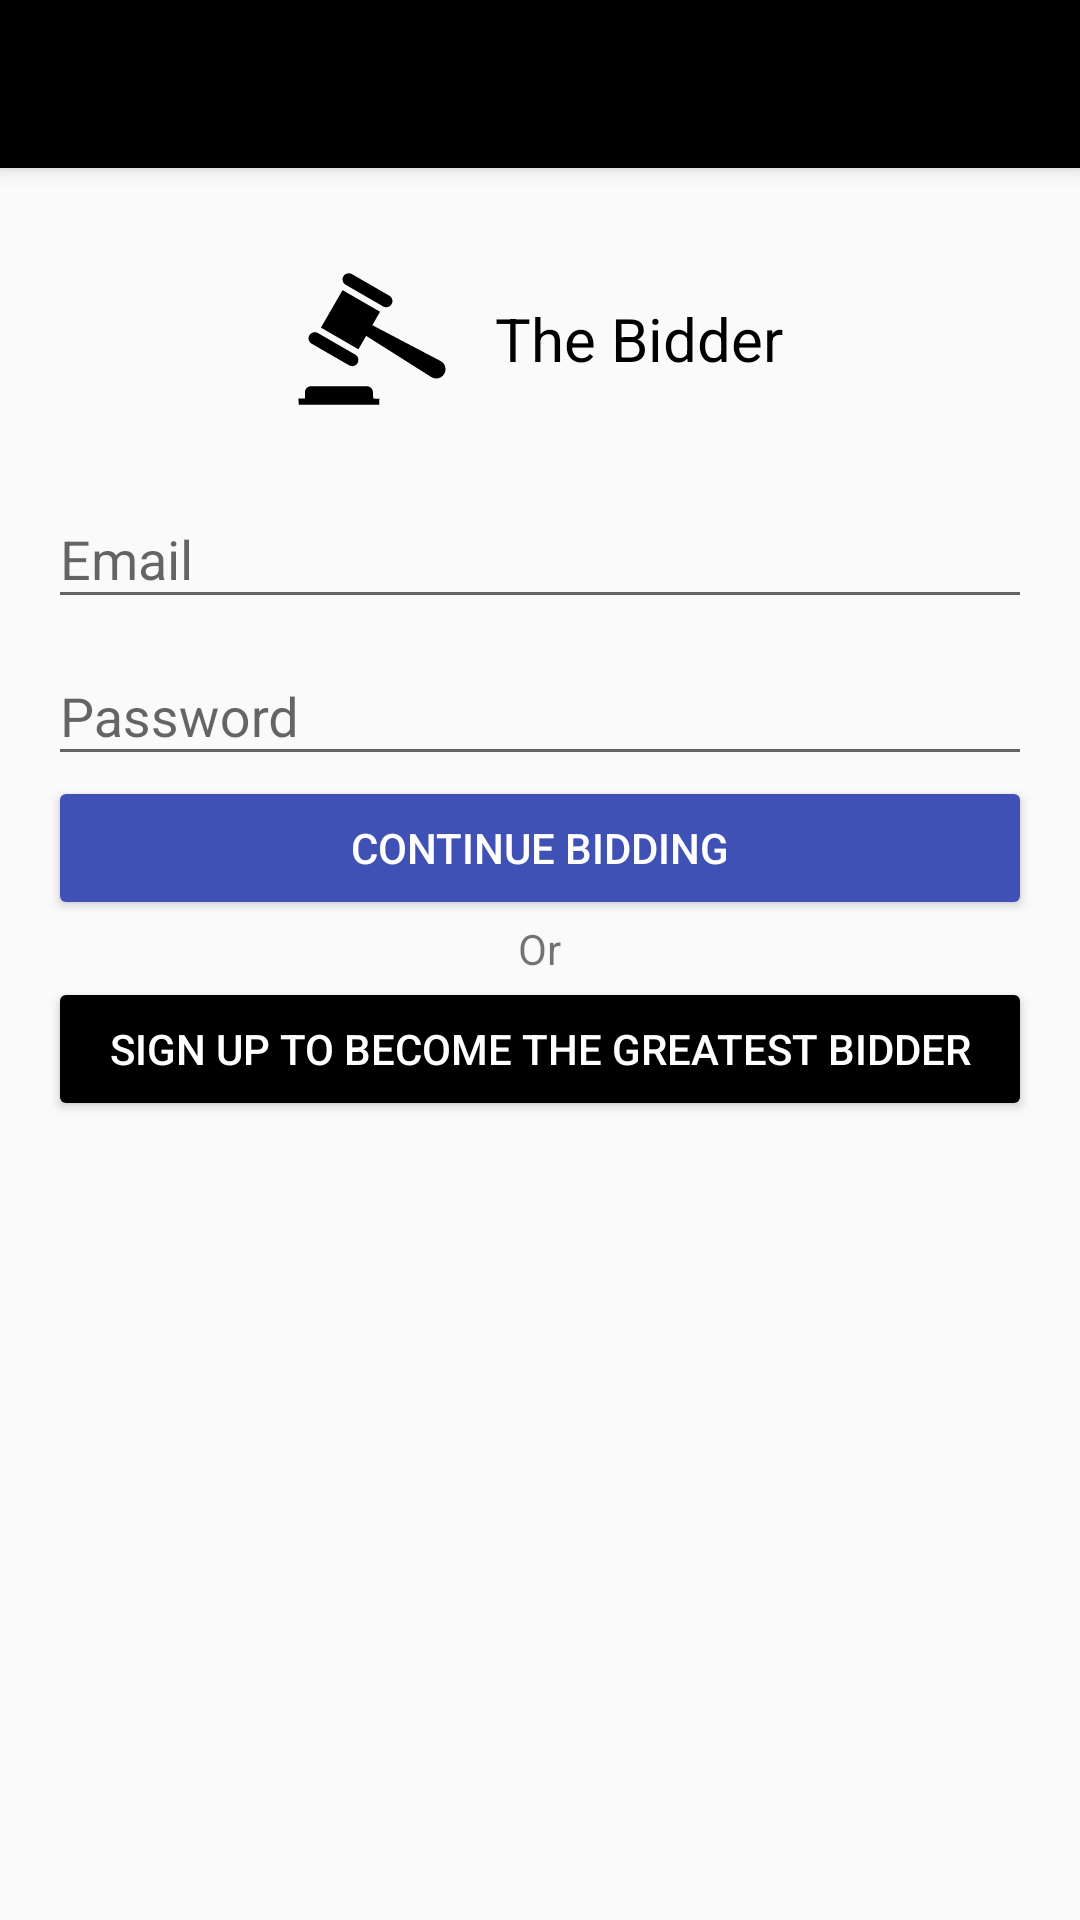

Produce the Android XML layout that renders to this screen, including the resource entries it uses.
<!-- AndroidManifest.xml: activity theme AppTheme -->
<!-- res/layout/activity_login.xml -->
<?xml version="1.0" encoding="utf-8"?>
<android.support.design.widget.CoordinatorLayout xmlns:android="http://schemas.android.com/apk/res/android"
    xmlns:app="http://schemas.android.com/apk/res-auto"
    xmlns:tools="http://schemas.android.com/tools"
    android:layout_width="match_parent"
    android:layout_height="match_parent"
    tools:context="victor.pettengill.auctionsystem.LoginActivity">

    <android.support.design.widget.AppBarLayout
        android:layout_width="match_parent"
        android:layout_height="wrap_content"
        android:theme="@style/AppTheme.AppBarOverlay">

        <android.support.v7.widget.Toolbar
            android:id="@+id/toolbar"
            android:layout_width="match_parent"
            android:layout_height="?attr/actionBarSize"
            android:background="?attr/colorPrimary"
            app:popupTheme="@style/AppTheme.PopupOverlay" />

    </android.support.design.widget.AppBarLayout>

    <include layout="@layout/content_login" />

</android.support.design.widget.CoordinatorLayout>
<!-- res/layout/content_login.xml (included above) -->
<?xml version="1.0" encoding="utf-8"?>
<RelativeLayout xmlns:android="http://schemas.android.com/apk/res/android"
    xmlns:app="http://schemas.android.com/apk/res-auto"
    xmlns:tools="http://schemas.android.com/tools"
    android:layout_width="match_parent"
    android:layout_height="match_parent"
    app:layout_behavior="@string/appbar_scrolling_view_behavior"
    tools:context="victor.pettengill.auctionsystem.LoginActivity"
    tools:showIn="@layout/activity_login">

    <ScrollView
        android:layout_width="match_parent"
        android:layout_height="wrap_content">

        <LinearLayout
            android:layout_width="match_parent"
            android:layout_height="wrap_content"
            android:orientation="vertical"
            android:gravity="center_horizontal"
            android:padding="@dimen/defaultMargin">

                <LinearLayout
                    android:layout_width="wrap_content"
                    android:layout_height="wrap_content"
                    android:orientation="horizontal"
                    android:layout_marginTop="@dimen/defaultMargin"
                    android:gravity="center">

                    <ImageView
                        android:layout_width="wrap_content"
                        android:layout_height="wrap_content"
                        android:src="@drawable/login_logo"/>

                    <TextView
                        android:layout_width="wrap_content"
                        android:layout_height="wrap_content"
                        android:textSize="@dimen/sloganTextSize"
                        android:layout_marginLeft="@dimen/defaultMargin"
                        android:textColor="@color/colorPrimary"
                        android:text="@string/app_name"/>

                </LinearLayout>

            <android.support.design.widget.TextInputLayout
                android:layout_width="match_parent"
                android:layout_height="wrap_content"
                android:layout_marginTop="@dimen/defaultMargin">

                <android.support.design.widget.TextInputEditText
                    android:layout_width="match_parent"
                    android:layout_height="wrap_content"
                    android:id="@+id/email"
                    android:hint="@string/hintemail"/>

            </android.support.design.widget.TextInputLayout>

            <android.support.design.widget.TextInputLayout
                android:layout_width="match_parent"
                android:layout_height="wrap_content">

                <android.support.design.widget.TextInputEditText
                    android:layout_width="match_parent"
                    android:layout_height="wrap_content"
                    android:id="@+id/password"
                    android:hint="@string/password"/>

            </android.support.design.widget.TextInputLayout>

            <Button
                android:layout_width="match_parent"
                android:layout_height="wrap_content"
                style="@style/Widget.AppCompat.Button.Colored"
                android:theme="@style/ButtonLogin"
                android:id="@+id/login"
                android:text="@string/login"/>

            <TextView
                android:layout_width="wrap_content"
                android:layout_height="wrap_content"
                android:text="@string/or"/>

            <Button
                android:layout_width="match_parent"
                android:layout_height="wrap_content"
                style="@style/Widget.AppCompat.Button.Colored"
                android:theme="@style/ButtonSignUp"
                android:id="@+id/signup"
                android:text="@string/signup"/>

        </LinearLayout>

    </ScrollView>

</RelativeLayout>
<!-- resources referenced by this layout -->
<resources>
  <color name="colorPrimary">#000000</color>
  <dimen name="defaultMargin">16dp</dimen>
  <dimen name="sloganTextSize">20sp</dimen>
  <!-- drawable login_logo (drawable) -->
  <vector android:height="50dp" android:viewportHeight="1000.0"
      android:viewportWidth="1000.0" android:width="50dp" xmlns:android="http://schemas.android.com/apk/res/android">
      <path android:fillColor="#FF000000" android:pathData="M324.4,138.5l250,144.3c19.8,11.4 45,4.6 56.3,-15.1c11.4,-19.7 4.7,-45 -15.1,-56.3l-250,-144.3c-19.8,-11.4 -45,-4.6 -56.3,15.1S304.7,127 324.4,138.5L324.4,138.5zM553.8,318.5l-250,-144.3l-144.3,250l250,144.3L553.8,318.5zM97.6,531.3l250,144.3c19.7,11.4 45,4.6 56.3,-15.1c11.3,-19.7 4.6,-45 -15.1,-56.3L138.8,460c-19.8,-11.4 -45,-4.6 -56.3,15.1C71,494.7 77.8,520 97.6,531.3L97.6,531.3zM959.1,647.7L502.3,407.8L461,479.3l436.2,275.6c29.6,17.1 67.4,7 84.5,-22.6C998.8,702.6 988.6,664.8 959.1,647.7L959.1,647.7zM506.3,856c0,-22.8 -18.5,-41.2 -41.2,-41.2H93.8c-22.8,0 -41.2,18.4 -41.2,41.2c0,22.8 0,41.2 0,41.2L10,896.3l1.4,42.1h536.1l1.9,-39.5l-40.6,-1.7C508.9,897.2 506.3,878.7 506.3,856L506.3,856z"/>
  </vector>
  <string name="app_name">The Bidder</string>
  <string name="hintemail">Email</string>
  <string name="login">Continue bidding</string>
  <string name="or">Or</string>
  <string name="password">Password</string>
  <string name="signup">Sign Up to become the greatest bidder</string>
  <style name="AppTheme.AppBarOverlay" parent="ThemeOverlay.AppCompat.Dark.ActionBar" />
  <style name="AppTheme.PopupOverlay" parent="ThemeOverlay.AppCompat.Light" />
  <style name="ButtonLogin" parent="ThemeOverlay.AppCompat">
          <item name="colorAccent">@color/colorAccent</item>
      </style>
  <style name="ButtonSignUp" parent="ThemeOverlay.AppCompat">
          <item name="colorAccent">@color/colorPrimary</item>
      </style>
  <style name="AppTheme" parent="Theme.AppCompat.Light.NoActionBar">
          
          <item name="colorPrimary">@color/colorPrimary</item>
          <item name="colorPrimaryDark">@color/colorPrimaryDark</item>
          <item name="colorAccent">@color/colorAccent</item>
      </style>
  <color name="colorAccent">#3F51B5</color>
  <color name="colorPrimaryDark">#a2a2a2</color>
</resources>
